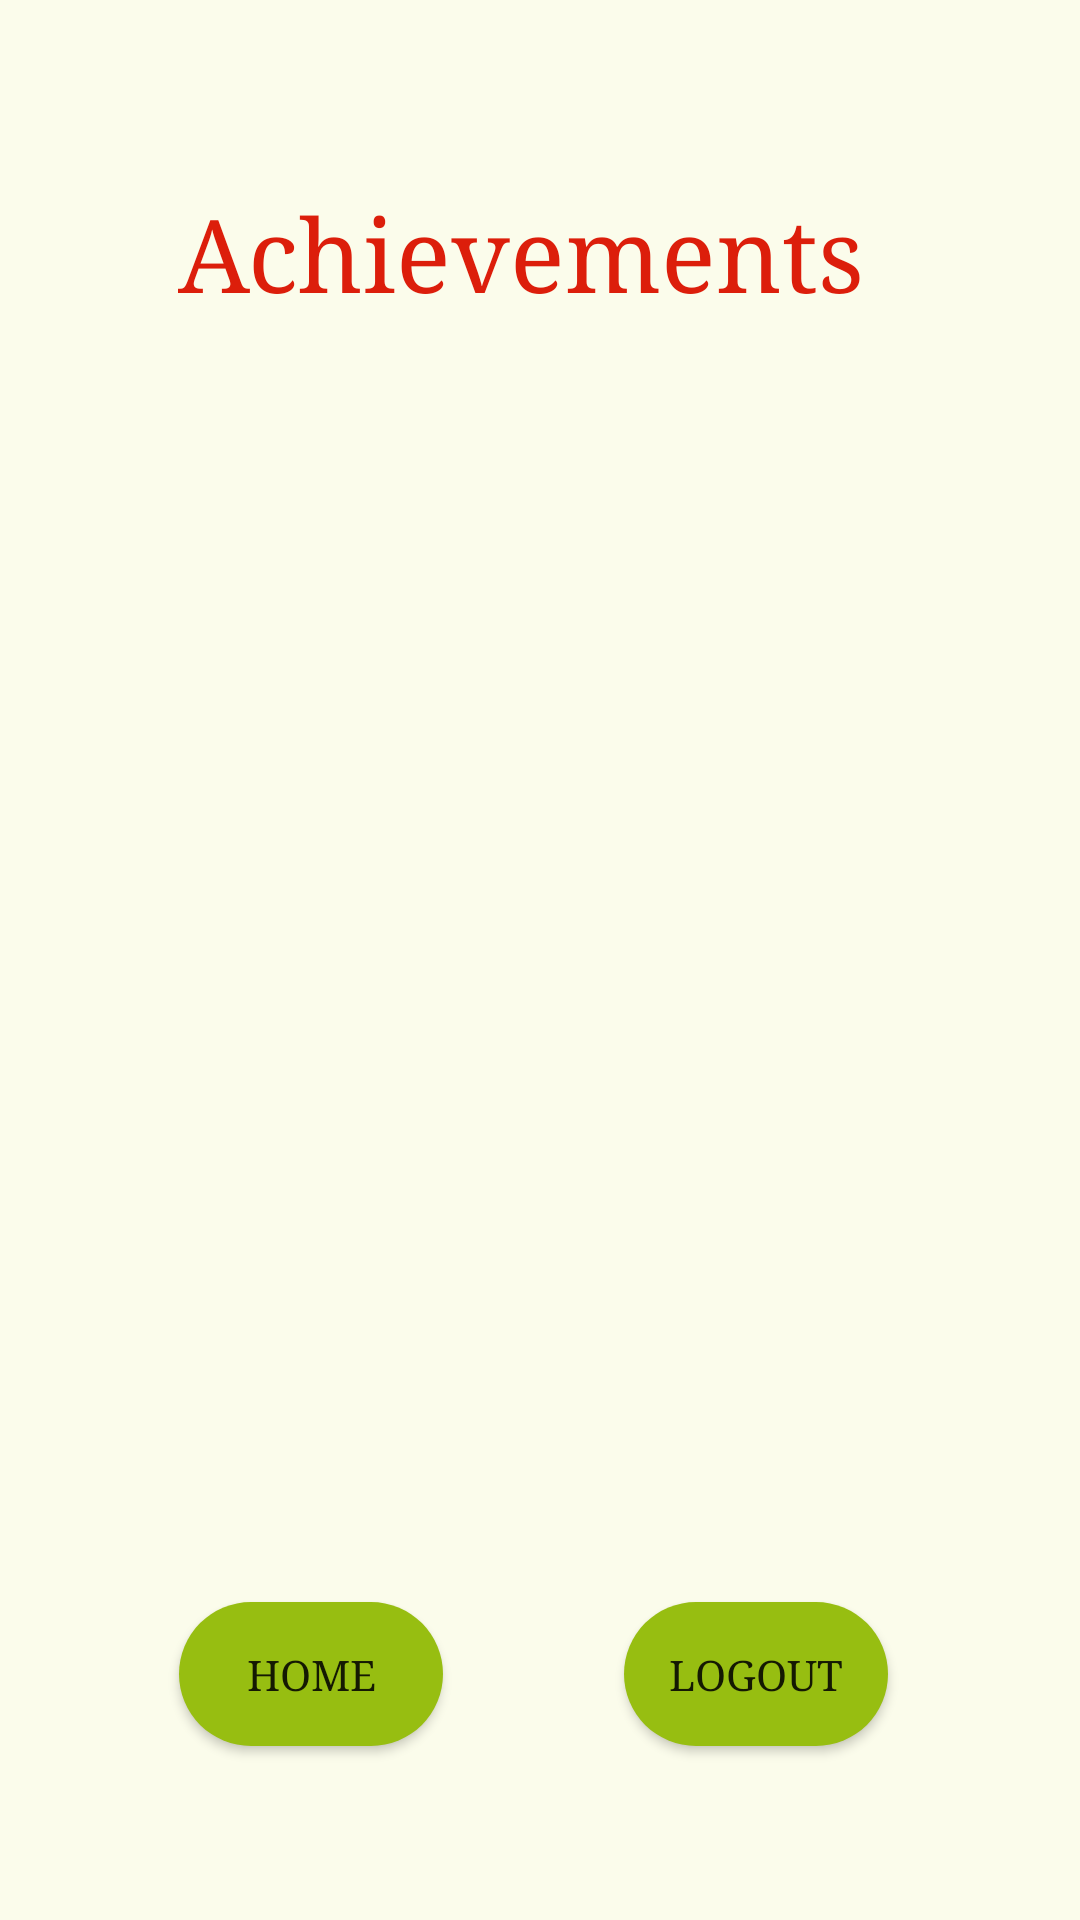

Write the Android layout XML for this screen, with the resource values it uses.
<!-- AndroidManifest.xml: application theme Theme.Nutritional -->
<!-- res/layout/activity_achievements.xml -->
<?xml version="1.0" encoding="utf-8"?>
<androidx.constraintlayout.widget.ConstraintLayout xmlns:android="http://schemas.android.com/apk/res/android"
    xmlns:app="http://schemas.android.com/apk/res-auto"
    xmlns:tools="http://schemas.android.com/tools"
    android:layout_width="match_parent"
    android:layout_height="match_parent"
    android:background="#FBFCEB"
    tools:context=".Achievements">

    <TextView
        android:id="@+id/achvReport"
        android:layout_width="263dp"
        android:layout_height="129dp"
        android:fontFamily="serif"
        android:gravity="center"
        android:textColor="#DC1E0B"
        android:textSize="24sp"
        app:layout_constraintBottom_toBottomOf="parent"
        app:layout_constraintEnd_toEndOf="parent"
        app:layout_constraintStart_toStartOf="parent"
        app:layout_constraintTop_toTopOf="parent"
        app:layout_constraintVertical_bias="0.777" />

    <TextView
        android:id="@+id/txtRecord"
        android:layout_width="231dp"
        android:layout_height="54dp"
        android:fontFamily="serif"
        android:gravity="center"
        android:text="Achievements"
        android:textColor="#DC1E0B"
        android:textSize="34sp"
        app:layout_constraintBottom_toBottomOf="parent"
        app:layout_constraintEnd_toEndOf="parent"
        app:layout_constraintHorizontal_bias="0.45"
        app:layout_constraintStart_toStartOf="parent"
        app:layout_constraintTop_toTopOf="parent"
        app:layout_constraintVertical_bias="0.098" />

    <ImageView
        android:id="@+id/imageView5"
        android:layout_width="282dp"
        android:layout_height="328dp"
        app:layout_constraintBottom_toBottomOf="parent"
        app:layout_constraintEnd_toEndOf="parent"
        app:layout_constraintStart_toStartOf="parent"
        app:layout_constraintTop_toBottomOf="@+id/txtRecord"
        app:layout_constraintVertical_bias="0.04"
        app:srcCompat="@drawable/trophy" />

    <Button
        android:id="@+id/retHome"
        android:layout_width="wrap_content"
        android:layout_height="wrap_content"
        android:layout_marginTop="8dp"
        android:background="@drawable/rounded_corners"
        android:fontFamily="serif"
        android:text="HOME"
        app:layout_constraintBottom_toBottomOf="parent"
        app:layout_constraintEnd_toEndOf="parent"
        app:layout_constraintHorizontal_bias="0.219"
        app:layout_constraintStart_toStartOf="parent"
        app:layout_constraintTop_toBottomOf="@+id/achvReport"
        app:layout_constraintVertical_bias="0.0" />

    <Button
        android:id="@+id/logOut"
        android:layout_width="wrap_content"
        android:layout_height="wrap_content"
        android:layout_marginTop="8dp"
        android:layout_marginEnd="64dp"
        android:background="@drawable/rounded_corners"
        android:fontFamily="serif"
        android:text="LOGOUT"
        app:layout_constraintBottom_toBottomOf="parent"
        app:layout_constraintEnd_toEndOf="parent"
        app:layout_constraintHorizontal_bias="1.0"
        app:layout_constraintStart_toEndOf="@+id/retHome"
        app:layout_constraintTop_toBottomOf="@+id/achvReport"
        app:layout_constraintVertical_bias="0.0" />


</androidx.constraintlayout.widget.ConstraintLayout>
<!-- resources referenced by this layout -->
<resources>
  <!-- drawable rounded_corners (drawable) -->
  <?xml version="1.0" encoding="utf-8"?>
  
  <shape xmlns:android="http://schemas.android.com/apk/res/android">
      <corners  android:radius="50dp"/>
      <solid android:color="#97BE11"></solid>
  </shape>
  <style name="Theme.Nutritional" parent="Theme.MaterialComponents.DayNight.DarkActionBar">
          
          <item name="colorPrimary">@color/purple_500</item>
          <item name="colorPrimaryVariant">@color/purple_700</item>
          <item name="colorOnPrimary">@color/white</item>
          
          <item name="colorSecondary">@color/teal_200</item>
          <item name="colorSecondaryVariant">@color/teal_700</item>
          <item name="colorOnSecondary">@color/black</item>
          
          <item name="android:statusBarColor" tools:targetApi="l">?attr/colorPrimaryVariant</item>
          
      </style>
  <color name="purple_500">#008000</color>
  <color name="purple_700">#008000</color>
  <color name="white">#FFFFFFFF</color>
  <color name="teal_200">#FF03DAC5</color>
  <color name="teal_700">#FF018786</color>
  <color name="black">#FF000000</color>
</resources>
